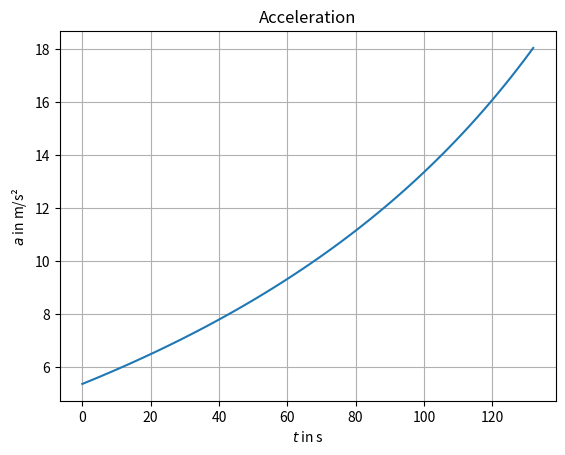

Generate this figure with matplotlib: (Note: this script raises an exception after producing the figure.)
# this file plots the velocity, acceleration and height of a rocket during the first stage (132 seconds)
# approximating the artemis-1 launch in 2022

import numpy as np
import matplotlib.pyplot as plt

# initialization of values; user input
mass = 2.61e6 # initial mass of the rocket in kg
burn_rate = 9000 # fuel burn rate in kg/s
velocity = 4400 # velocity of ejected fuel in m/s
g = 9.81 # gravitational acceleration of earth in m/s²

# initialization of acceleration function
def a(t):
    return -g + (velocity * burn_rate)/(mass - burn_rate * t)

def v(t):
    return -g * t - velocity * np.log(mass - burn_rate * t) + velocity * np.log(mass)

def z(t):
    return ((-velocity * ((burn_rate * t - mass) * np.log(mass - burn_rate * t) - burn_rate * t))/burn_rate) -0.5 * g * t*t + velocity * np.log(mass) * t + (velocity * (-mass * np.log(mass)))/burn_rate

t_list = np.linspace(0, 132, 100)

data = {
    'Acceleration': {'y_values': a(t_list), 'y_label': '$a$ in m/s²'},
    'Velocity': {'y_values': v(t_list), 'y_label': '$v$ in m/s'},
    'Height': {'y_values': z(t_list)/1000, 'y_label': '$z$ in km'}
}

for title, info in data.items():
    y = info['y_values']
    label = info['y_label']

    plt.figure(dpi=120)
    plt.plot(t_list, y, label=title)
    plt.title(title)
    plt.xlabel('$t$ in s')
    plt.ylabel(label)
    plt.grid(True)
    plt.savefig('plots_pngs/rocket' + title + '.png')  # uncomment to save, maybe edit file path

plt.show()